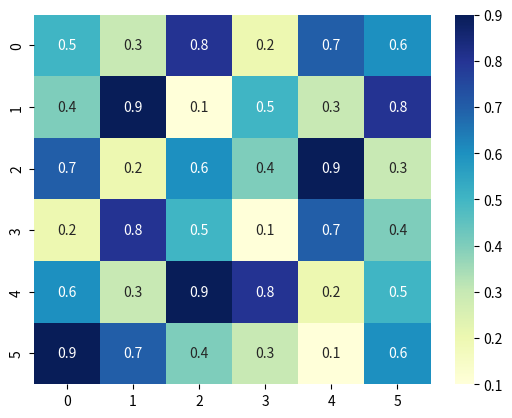

Generate this figure with matplotlib:
import seaborn as sns
import matplotlib.pyplot as plt

def plot_heatmap():
    data = [
        [0.5, 0.3, 0.8, 0.2, 0.7, 0.6],
        [0.4, 0.9, 0.1, 0.5, 0.3, 0.8],
        [0.7, 0.2, 0.6, 0.4, 0.9, 0.3],
        [0.2, 0.8, 0.5, 0.1, 0.7, 0.4],
        [0.6, 0.3, 0.9, 0.8, 0.2, 0.5],
        [0.9, 0.7, 0.4, 0.3, 0.1, 0.6]
    ]
    sns.heatmap(data, annot=True, cmap='YlGnBu')
    plt.show()

if __name__ == '__main__':
    plot_heatmap()
